Run: headless pygame with SDL's dummy video driver; simulated clock (each Clock.tick advances the game by its frame time, no real sleeping); random seed 0; keys injected as events and as key.get_pressed() state; no mouse input.
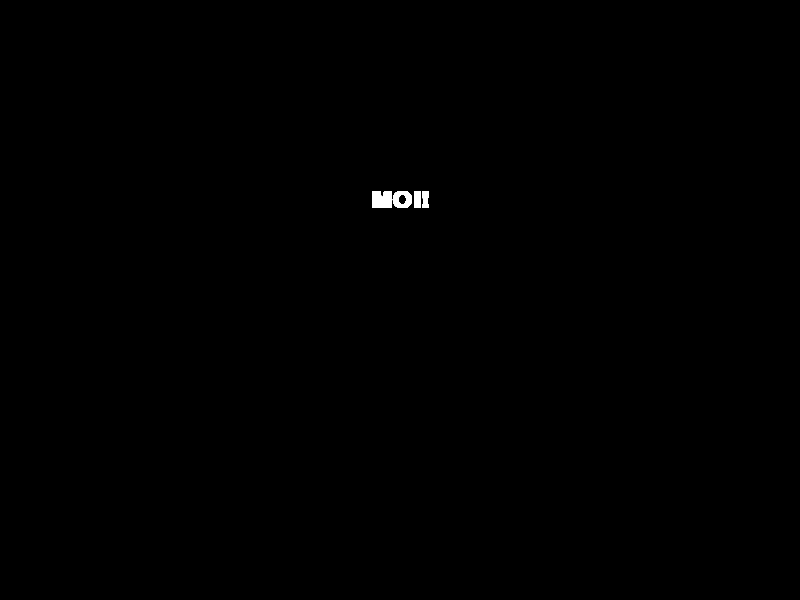
Frame 1 of 4 · flips 1–60 · no input
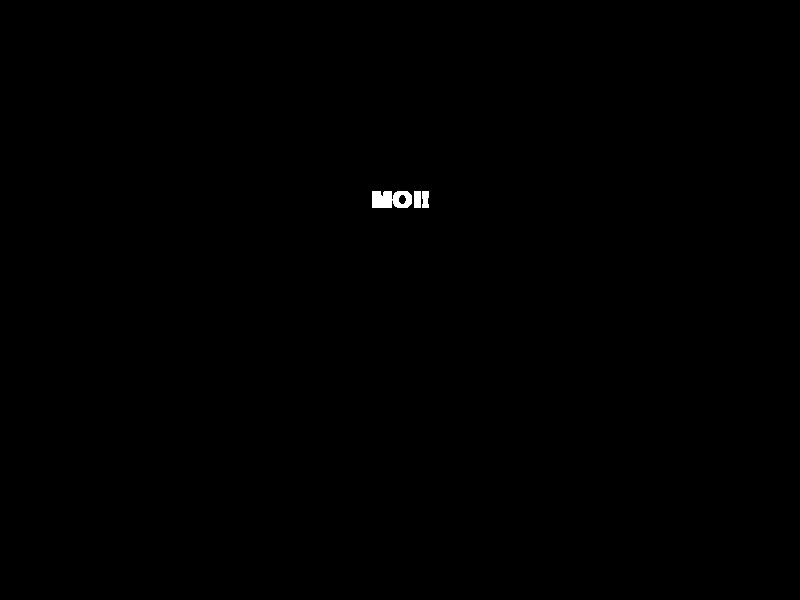
Frame 2 of 4 · flips 61–180 · tapped SPACE, RETURN · held RIGHT (→), D
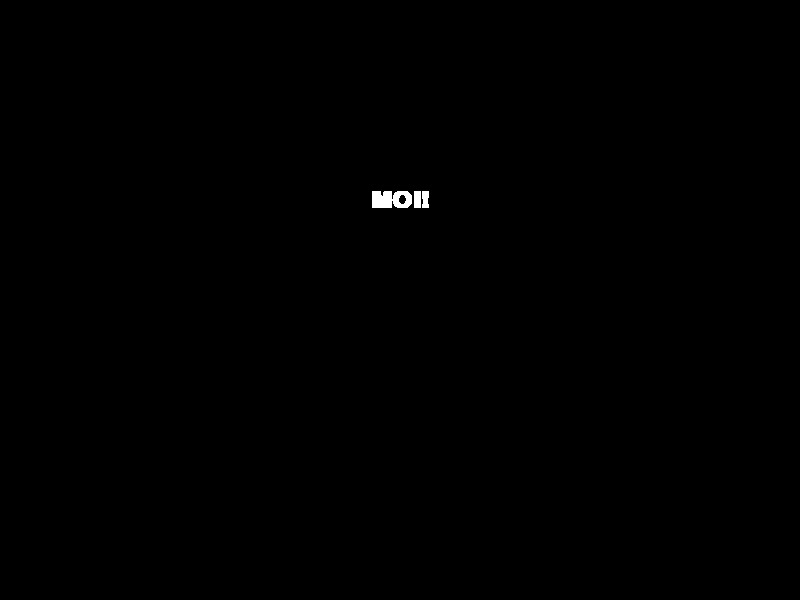
Frame 3 of 4 · flips 181–300 · held DOWN (↓), S
Frame 4 of 4 · flips 301–420 · held LEFT (←), A, UP (↑), W · screen unchanged from frame 3, image omitted

The pygame program that drew these frames:

#Tässä harjoitellaan napin tekemistä pygamella
import pygame
import sys
pygame.init()

#Vakiot
menufont = pygame.font.SysFont("Comic Sans", 35, True)
screenx = 800
screeny = 600
screen = pygame.display.set_mode((screenx, screeny))

class MENUBUTTON:
    #Nappi jossa on tekstiä
    #Nappi haluaa tekstin ja sijainnin
    def __init__(self, txt, x, y):
        text = menufont.render(txt, True, "WHITE")

    def draw(self, x, y):
        text_rect = text.get_rect(center=(x, y))
        screen.blit(text, text_rect)



while True:
    for event in pygame.event.get():
        if event.type == pygame.QUIT:
            pygame.quit()
            sys.exit()

    text = menufont.render("MOI!", True, "WHITE")
    text_rect = text.get_rect(center=(screenx/2, screeny/3))
    screen.blit(text, text_rect)

    pygame.display.update()
